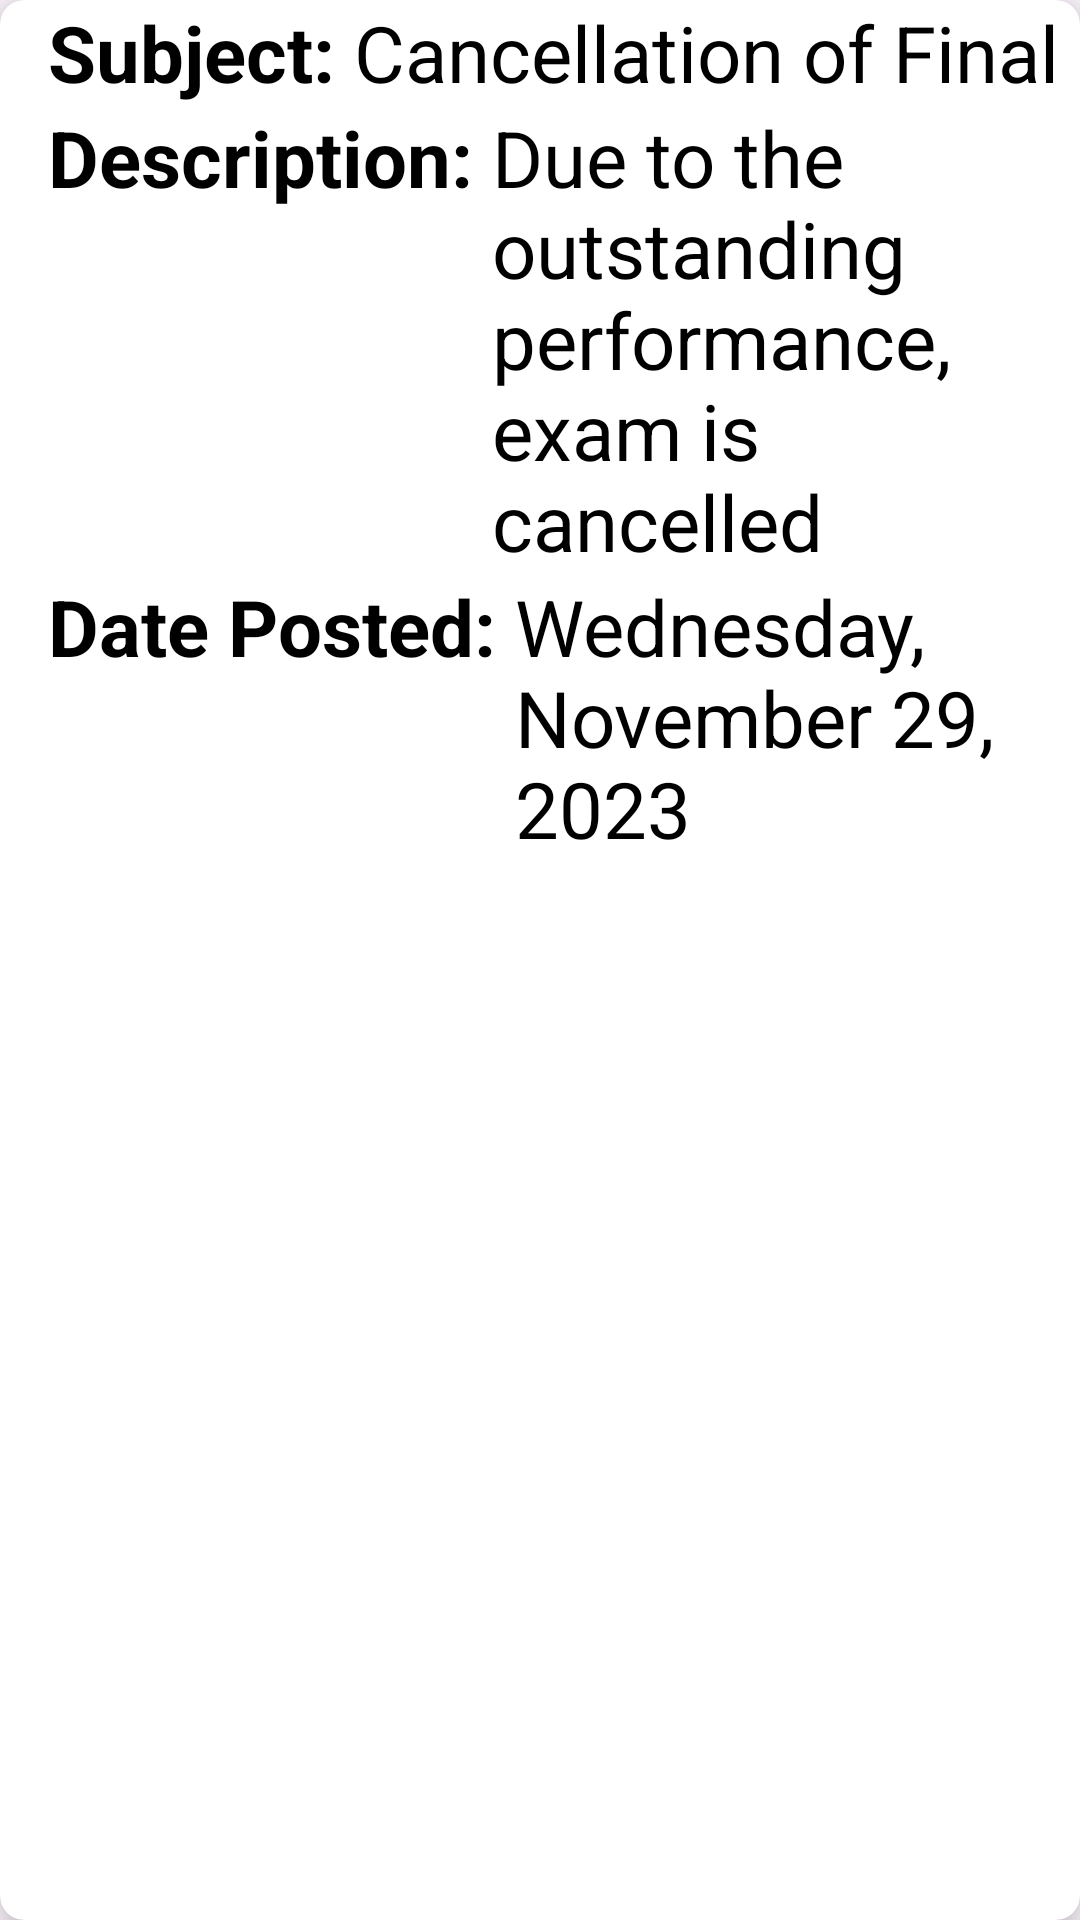

Write the Android layout XML for this screen, with the resource values it uses.
<!-- AndroidManifest.xml: application theme Theme.FinalMerge -->
<!-- res/layout/announcement_recycleview.xml -->
<?xml version="1.0" encoding="utf-8"?>
<androidx.cardview.widget.CardView xmlns:android="http://schemas.android.com/apk/res/android"
    android:id="@+id/ann"
    android:layout_width="match_parent"
    android:layout_height="wrap_content"
    xmlns:app="http://schemas.android.com/apk/res-auto"
    app:cardElevation="8dp"
    app:cardCornerRadius="8dp"
    android:layout_margin="16dp">

    <LinearLayout
        android:id="@+id/layout"
        android:layout_width="wrap_content"
        android:layout_height="wrap_content"
        android:layout_marginLeft="16dp"
        android:orientation="vertical">

        <LinearLayout
            android:layout_width="wrap_content"
            android:layout_height="wrap_content"
            android:layout_gravity="center_vertical"
            android:orientation="horizontal">

            <TextView
                android:layout_width="wrap_content"
                android:layout_height="wrap_content"
                android:text="Subject: "
                android:textColor="@color/black"
                android:textSize="26sp"
                android:textStyle="bold"/>

            <TextView
                android:id="@+id/rSubject"
                android:layout_width="wrap_content"
                android:layout_height="wrap_content"
                android:text="Cancellation of Final"
                android:textColor="@color/black"
                android:textSize="26sp"
                />

        </LinearLayout>

        <LinearLayout
            android:layout_width="wrap_content"
            android:layout_height="wrap_content"
            android:layout_gravity="center_vertical"
            android:orientation="horizontal">

            <TextView
                android:layout_width="wrap_content"
                android:layout_height="wrap_content"
                android:text="Description: "
                android:textColor="@color/black"
                android:textSize="26sp"
                android:textStyle="bold"/>

            <TextView
                android:id="@+id/rDes"
                android:layout_width="wrap_content"
                android:layout_height="wrap_content"
                android:text="Due to the outstanding performance, exam is cancelled"
                android:textColor="@color/black"
                android:textSize="26sp"
                />

        </LinearLayout>

        <LinearLayout
            android:layout_width="wrap_content"
            android:layout_height="wrap_content"
            android:layout_gravity="center_vertical"
            android:orientation="horizontal">

            <TextView
                android:layout_width="wrap_content"
                android:layout_height="wrap_content"
                android:text="Date Posted: "
                android:textColor="@color/black"
                android:textSize="26sp"
                android:textStyle="bold"/>

            <TextView
                android:id="@+id/rDate"
                android:layout_width="wrap_content"
                android:layout_height="wrap_content"
                android:text="Wednesday, November 29, 2023"
                android:textColor="@color/black"
                android:textSize="26sp"
                />

        </LinearLayout>
    </LinearLayout>
</androidx.cardview.widget.CardView>
<!-- resources referenced by this layout -->
<resources>
  <color name="black">#FF000000</color>
  <style name="Theme.FinalMerge" parent="Theme.MaterialComponents.DayNight.NoActionBar">
          
          <item name="colorPrimary">@color/purple_500</item>
          <item name="colorPrimaryVariant">@color/purple_700</item>
          <item name="colorOnPrimary">@color/white</item>
          
          <item name="colorSecondary">@color/teal_200</item>
          <item name="colorSecondaryVariant">@color/teal_700</item>
          <item name="colorOnSecondary">@color/black</item>
          
          <item name="android:statusBarColor">?attr/colorPrimaryVariant</item>
          
      </style>
  <color name="purple_500">#FF6200EE</color>
  <color name="purple_700">#FF3700B3</color>
  <color name="white">#FFFFFFFF</color>
  <color name="teal_200">#FF03DAC5</color>
  <color name="teal_700">#FF018786</color>
</resources>
